Photos from the image-classification dataset "ecg_image_data" in the GitHub repository nithishthammatam/final_project_02. Its 4 classes are: fusion beat, normal beat, supraventricular beat, ventricular beat.

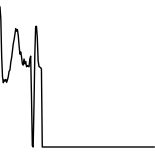
Label: normal beat

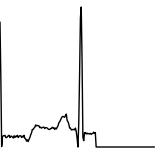
Label: normal beat

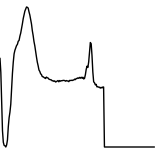
Label: ventricular beat

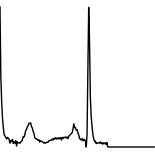
Label: normal beat

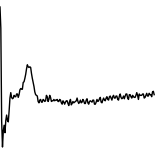
Label: supraventricular beat

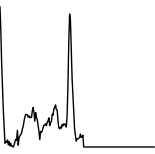
Label: normal beat
